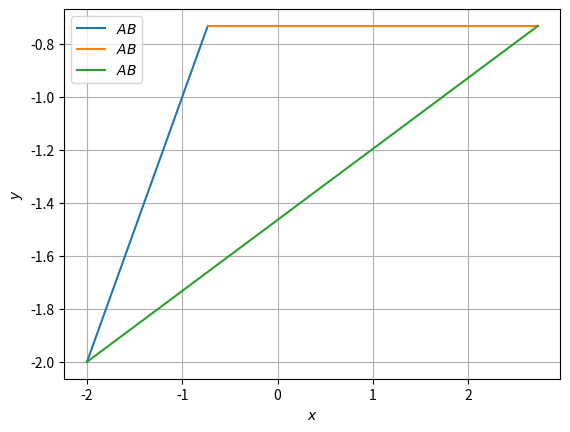

Recreate this plot in Python.
import numpy as np
import matplotlib.pyplot as plt

def line_gen(A,B):
  len =10
  x_AB = np.zeros((2,len))
  lam_1 = np.linspace(0,1,len)
  for i in range(len):
    temp1 = A + lam_1[i]*(B-A)
    x_AB[:,i]= temp1.T
  return x_AB

x = np.array([[1,1],[1,-1]]) 
y = np.linalg.inv(x) 
b = np.array([2,0])
# print x 
 # print y 
p = np.matmul(y,b)
# print (p)
c = -2*p
# print(c)

cf = np.linalg.norm(c-p)
# print(cf)
ab = cf*2/np.sqrt(3)
arr = 0.5*ab*cf
print(arr)

a= np.array([-2,-2])
b= np.array([-0.732,-0.732])
k= np.array([2.732,-0.732])

x_ab = line_gen(a,b)
x_bk = line_gen(b,k)
x_kd = line_gen(k,a)

plt.figure()
plt.plot(x_ab[0,:],x_ab[1,:],label='$AB$')
plt.plot(x_bk[0,:],x_bk[1,:],label='$AB$')
plt.plot(x_kd[0,:],x_kd[1,:],label='$AB$')
plt.xlabel('$x$')
plt.ylabel('$y$')
plt.legend(loc='best')
plt.grid() # minor
plt.show()